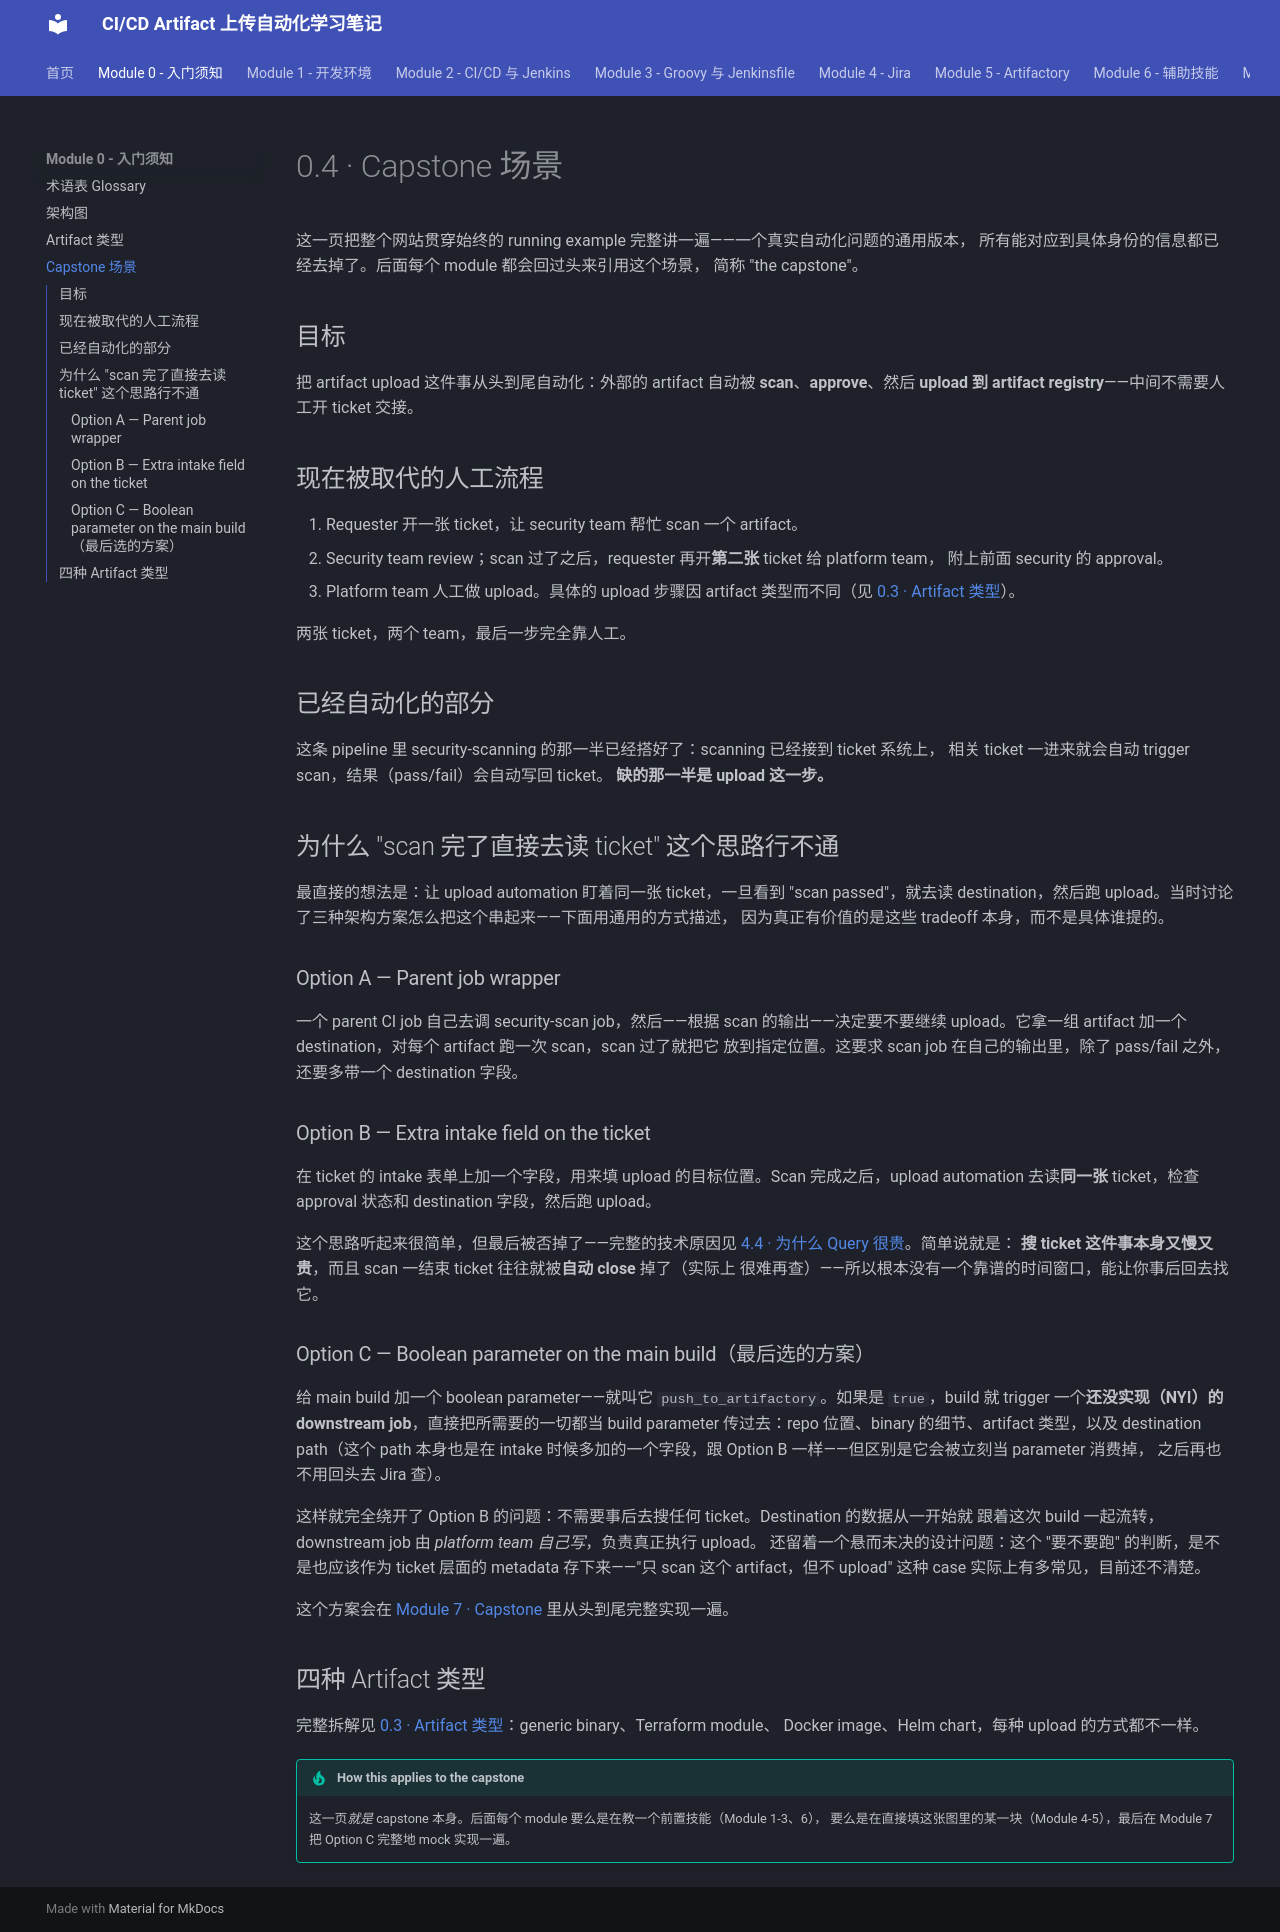

repository: Yichun-Zhang-ZYC/project1-textbook · page: module-0-orientation/0-4-project-requirements/index.html · generator: mkdocs

# 0.4 · Capstone 场景

这一页把整个网站贯穿始终的 running example 完整讲一遍——一个真实自动化问题的通用版本，
所有能对应到具体身份的信息都已经去掉了。后面每个 module 都会回过头来引用这个场景，
简称 "the capstone"。

## 目标

把 artifact upload 这件事从头到尾自动化：外部的 artifact 自动被 **scan**、**approve**、然后
**upload 到 artifact registry**——中间不需要人工开 ticket 交接。

## 现在被取代的人工流程

1. Requester 开一张 ticket，让 security team 帮忙 scan 一个 artifact。
2. Security team review；scan 过了之后，requester 再开**第二张** ticket 给 platform team，
   附上前面 security 的 approval。
3. Platform team 人工做 upload。具体的 upload 步骤因 artifact 类型而不同（见
   [0.3 · Artifact 类型](0-3-artifact-types.md)）。

两张 ticket，两个 team，最后一步完全靠人工。

## 已经自动化的部分

这条 pipeline 里 security-scanning 的那一半已经搭好了：scanning 已经接到 ticket 系统上，
相关 ticket 一进来就会自动 trigger scan，结果（pass/fail）会自动写回 ticket。
**缺的那一半是 upload 这一步。**

## 为什么 "scan 完了直接去读 ticket" 这个思路行不通

最直接的想法是：让 upload automation 盯着同一张 ticket，一旦看到 "scan passed"，就去读
destination，然后跑 upload。当时讨论了三种架构方案怎么把这个串起来——下面用通用的方式描述，
因为真正有价值的是这些 tradeoff 本身，而不是具体谁提的。

### Option A — Parent job wrapper

一个 parent CI job 自己去调 security-scan job，然后——根据 scan 的输出——决定要不要继续
upload。它拿一组 artifact 加一个 destination，对每个 artifact 跑一次 scan，scan 过了就把它
放到指定位置。这要求 scan job 在自己的输出里，除了 pass/fail 之外，还要多带一个
destination 字段。

### Option B — Extra intake field on the ticket

在 ticket 的 intake 表单上加一个字段，用来填 upload 的目标位置。Scan 完成之后，upload
automation 去读**同一张** ticket，检查 approval 状态和 destination 字段，然后跑 upload。

这个思路听起来很简单，但最后被否掉了——完整的技术原因见
[4.4 · 为什么 Query 很贵](../module-4-jira/4-4-why-querying-is-expensive.md)。简单说就是：
**搜 ticket 这件事本身又慢又贵**，而且 scan 一结束 ticket 往往就被**自动 close** 掉了（实际上
很难再查）——所以根本没有一个靠谱的时间窗口，能让你事后回去找它。

### Option C — Boolean parameter on the main build（最后选的方案）

给 main build 加一个 boolean parameter——就叫它 `push_to_artifactory`。如果是 `true`，build
就 trigger 一个**还没实现（NYI）的 downstream job**，直接把所需要的一切都当 build parameter
传过去：repo 位置、binary 的细节、artifact 类型，以及 destination path（这个 path 本身也是在
intake 时候多加的一个字段，跟 Option B 一样——但区别是它会被立刻当 parameter 消费掉，
之后再也不用回头去 Jira 查）。

这样就完全绕开了 Option B 的问题：不需要事后去搜任何 ticket。Destination 的数据从一开始就
跟着这次 build 一起流转，downstream job 由 *platform team 自己写*，负责真正执行 upload。
还留着一个悬而未决的设计问题：这个 "要不要跑" 的判断，是不是也应该作为 ticket 层面的
metadata 存下来——"只 scan 这个 artifact，但不 upload" 这种 case 实际上有多常见，目前还不清楚。

这个方案会在 [Module 7 · Capstone](../module-7-capstone/7-1-option-c-mock-implementation.md)
里从头到尾完整实现一遍。

## 四种 Artifact 类型

完整拆解见 [0.3 · Artifact 类型](0-3-artifact-types.md)：generic binary、Terraform module、
Docker image、Helm chart，每种 upload 的方式都不一样。

!!! tip "How this applies to the capstone"
    这一页*就是* capstone 本身。后面每个 module 要么是在教一个前置技能（Module 1-3、6），
    要么是在直接填这张图里的某一块（Module 4-5），最后在 Module 7 把 Option C 完整地
    mock 实现一遍。
